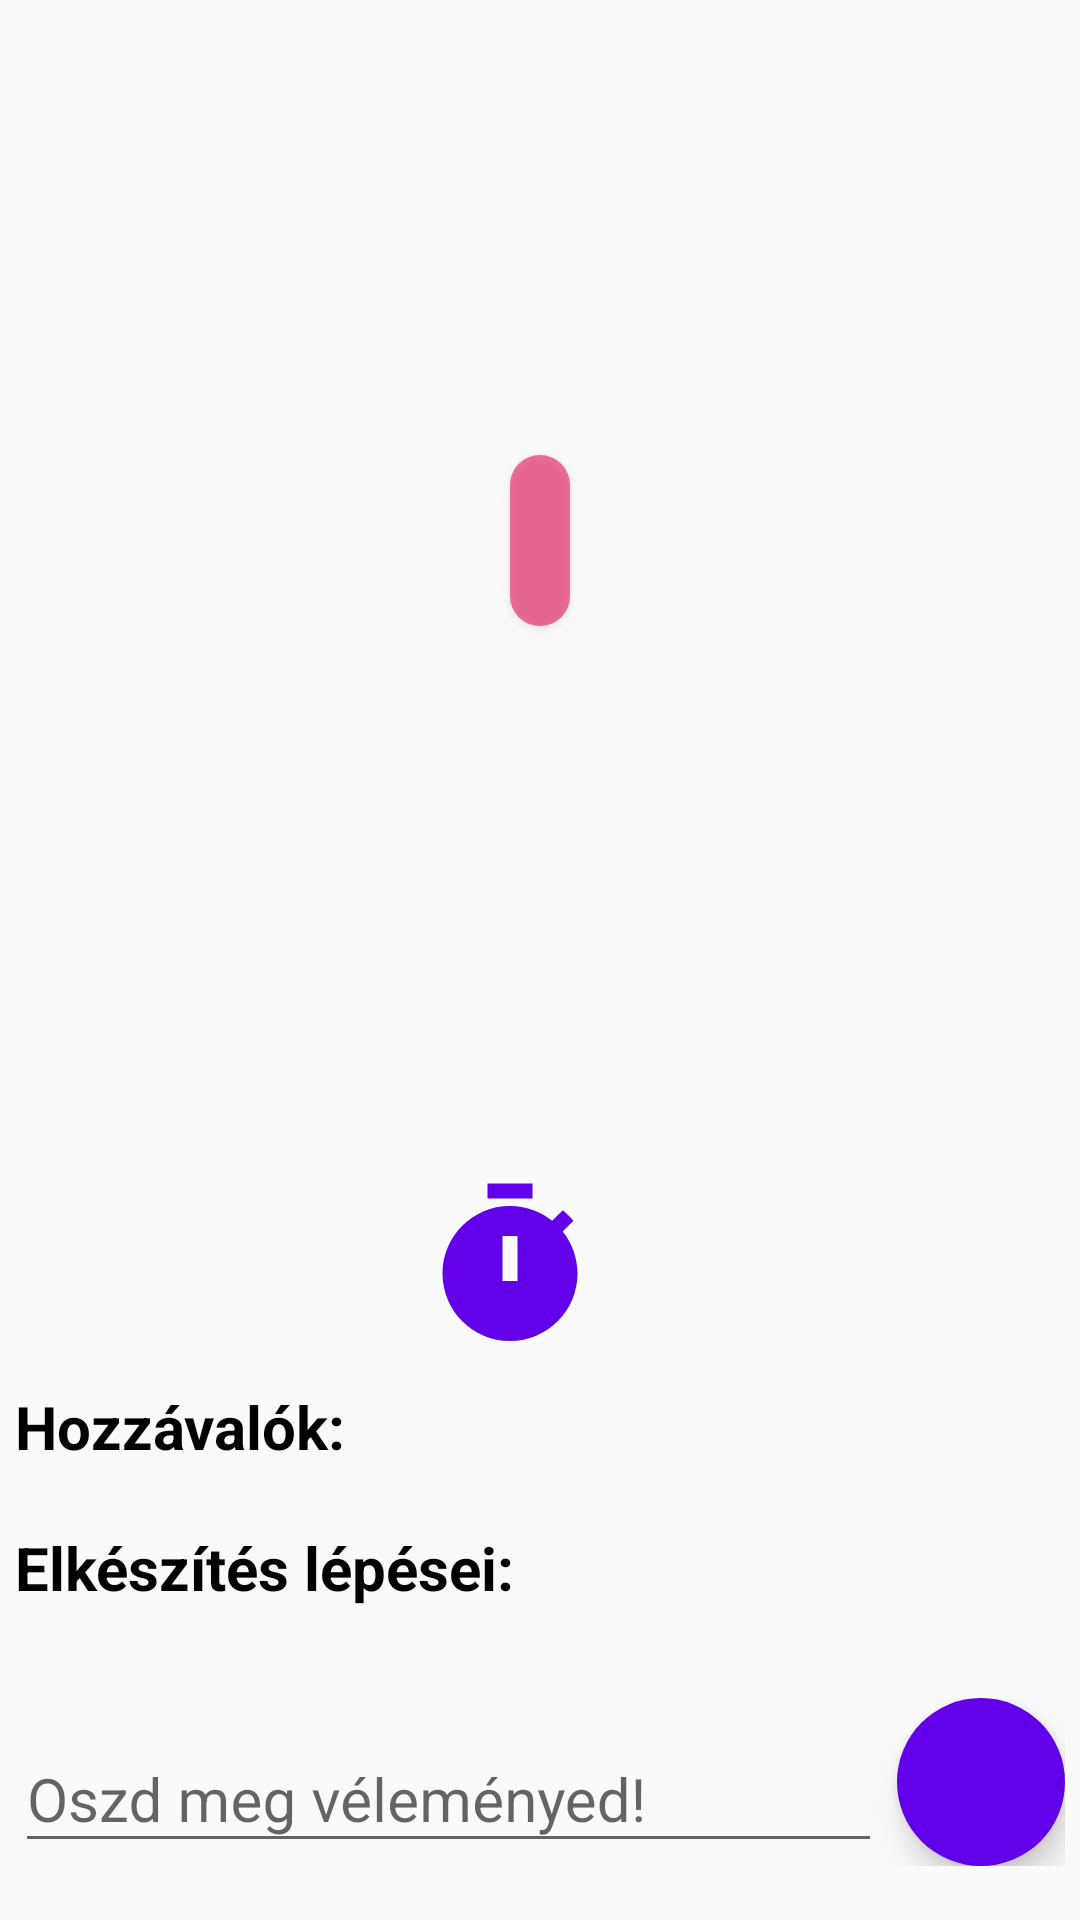

This screen was rendered from an Android layout file. Write that file and the resources it references.
<!-- AndroidManifest.xml: activity theme Theme.ReceptKezeloMobil -->
<!-- res/layout/activity_viewrecipe.xml -->
<?xml version="1.0" encoding="utf-8"?>
<androidx.core.widget.NestedScrollView
    xmlns:android="http://schemas.android.com/apk/res/android"
    xmlns:app="http://schemas.android.com/apk/res-auto"
    android:layout_width="match_parent"
    android:layout_height="wrap_content">
<LinearLayout
    android:orientation="vertical"
    android:layout_width="match_parent"
    android:layout_height="wrap_content"
    android:gravity="center"
    android:layout_margin="5dp"
    android:numColumns="1"
    android:theme="@style/BlackText"
    >
    <androidx.constraintlayout.widget.ConstraintLayout
        android:layout_width="match_parent"
        android:layout_height="match_parent"

        >

        <ImageView
            android:id="@+id/image"
            android:layout_width="0dp"
            android:layout_height="0dp"
            android:layout_marginEnd="0dp"
            android:layout_marginStart="0dp"
            android:layout_marginTop="0dp"
            app:layout_constraintDimensionRatio="H,1:1"
            app:layout_constraintStart_toStartOf="parent"
            app:layout_constraintEnd_toEndOf="parent"
            app:layout_constraintTop_toTopOf="parent"
            app:layout_constraintBottom_toBottomOf="parent"
            />
        <TextView
            android:id="@+id/recipeName"
            android:layout_width="wrap_content"
            android:layout_height="wrap_content"
            android:textColor="@color/white"
            android:background="@drawable/round_edge_bg_name"
            app:layout_constraintStart_toStartOf="parent"
            app:layout_constraintEnd_toEndOf="parent"
            app:layout_constraintTop_toTopOf="parent"
            app:layout_constraintBottom_toBottomOf="parent"
            android:elevation="2dp"
            />
    </androidx.constraintlayout.widget.ConstraintLayout>
    <TextView

        android:id="@+id/owner"
        android:layout_width="match_parent"
        android:layout_height="wrap_content"
        android:textAlignment="viewEnd"
        android:layout_marginBottom="@dimen/newrecmerg"
        android:textColor="@color/grey"
        />
    <TextView
        android:id="@+id/timeInMinutes"
        android:layout_width="wrap_content"
        android:layout_height="wrap_content"
        android:textAlignment="center"
        android:gravity="center"

        android:layout_marginBottom="@dimen/newrecmerg"
        app:drawableStartCompat="@drawable/baseline_timer_24"
        android:drawablePadding="20dp"/>
    <TextView
        android:layout_width="match_parent"
        android:layout_height="wrap_content"
        android:textAlignment="viewStart"
        android:textStyle="bold"
        android:text="@string/ingredients"
        android:layout_marginBottom="@dimen/newrecmerg"/>
    <androidx.recyclerview.widget.RecyclerView
        android:id="@+id/ingredients"
        android:layout_width="match_parent"
        android:layout_height="wrap_content"
        android:layout_marginBottom="@dimen/newrecmerg"
        android:layout_marginStart="20dp"
        android:layout_marginEnd="5dp"
        />
    <TextView
        android:textAlignment="viewStart"
        android:layout_width="match_parent"
        android:layout_height="wrap_content"
        android:textStyle="bold"
        android:text="@string/steps"
        android:layout_marginBottom="@dimen/newrecmerg"/>
    <androidx.recyclerview.widget.RecyclerView
        android:id="@+id/steps"
        android:layout_width="match_parent"
        android:layout_height="wrap_content"
        android:layout_marginBottom="@dimen/newrecmerg"/>
    <androidx.recyclerview.widget.RecyclerView
        android:id="@+id/reviews"
        android:layout_width="match_parent"
        android:layout_height="wrap_content"
        android:layout_marginBottom="@dimen/newrecmerg"/>
    <LinearLayout
        android:layout_width="match_parent"
        android:layout_height="wrap_content"
        android:orientation="horizontal"
        android:layout_marginBottom="@dimen/newrecmerg"
        android:id="@+id/addComment"
        >
        <com.google.android.material.textfield.TextInputLayout
            android:layout_width="match_parent"
            android:layout_height="wrap_content"
            android:layout_weight="0.7"
            android:hint="@string/share_review"
            android:layout_marginEnd="5dp"
            >
            <com.google.android.material.textfield.TextInputEditText
                android:id="@+id/reviewText"
                android:layout_width="match_parent"
                android:layout_height="wrap_content"
                android:textAlignment="viewStart"/>
        </com.google.android.material.textfield.TextInputLayout>
        <com.google.android.material.floatingactionbutton.FloatingActionButton

            android:layout_width="wrap_content"
            android:layout_height="wrap_content"
            android:onClick="addReview"
            app:borderWidth="0dp"
            android:backgroundTint="@color/purple"
            android:src="@drawable/baseline_send_24"
            />
    </LinearLayout>


</LinearLayout>

</androidx.core.widget.NestedScrollView>
<!-- resources referenced by this layout -->
<resources>
  <color name="grey">#666</color>
  <color name="purple">#6200EA</color>
  <color name="white">#FFFFFFFF</color>
  <dimen name="newrecmerg">10dp</dimen>
  <!-- drawable baseline_timer_24 (drawable) -->
  <vector android:height="60dp" android:tint="@color/purple"
      android:viewportHeight="24" android:viewportWidth="24"
      android:width="60dp" xmlns:android="http://schemas.android.com/apk/res/android">
      <path android:fillColor="@android:color/white" android:pathData="M9,1h6v2h-6z"/>
      <path android:fillColor="@android:color/white" android:pathData="M19.03,7.39l1.42,-1.42c-0.43,-0.51 -0.9,-0.99 -1.41,-1.41l-1.42,1.42C16.07,4.74 14.12,4 12,4c-4.97,0 -9,4.03 -9,9c0,4.97 4.02,9 9,9s9,-4.03 9,-9C21,10.88 20.26,8.93 19.03,7.39zM13,14h-2V8h2V14z"/>
  </vector>
  <!-- drawable round_edge_bg_name (drawable) -->
  <?xml version="1.0" encoding="utf-8"?>
  <shape xmlns:android="http://schemas.android.com/apk/res/android">
      <solid android:color="@color/lightpurp2" />
      <corners android:radius="20dp"/>
      <padding android:bottom="15dp" android:left="10dp" android:right="10dp" android:top="15dp"/>
  </shape>
  <string name="ingredients">Hozzávalók:</string>
  <string name="share_review">Oszd meg véleményed!</string>
  <string name="steps">Elkészítés lépései:</string>
  <style name="BlackText">
          <item name="android:textColor">@color/black</item>
      </style>
  <style name="Theme.ReceptKezeloMobil" parent="Base.Theme.ReceptKezeloMobil">
  
      </style>
  <color name="lightpurp2">#9EE91E63</color>
  <color name="black">#FF000000</color>
  <style name="Base.Theme.ReceptKezeloMobil" parent="Theme.AppCompat.Light">
          
          
          <item name="colorPrimary">@color/orange</item>
          <item name="colorPrimaryDark">@color/dark_orange</item>
          <item name="colorPrimaryVariant">@color/orange</item>
          <item name="android:textSize">20sp</item>
          <item name="android:textAlignment">center</item>
  
      </style>
  <color name="orange">#FFA000</color>
  <color name="dark_orange">#F55600</color>
</resources>
